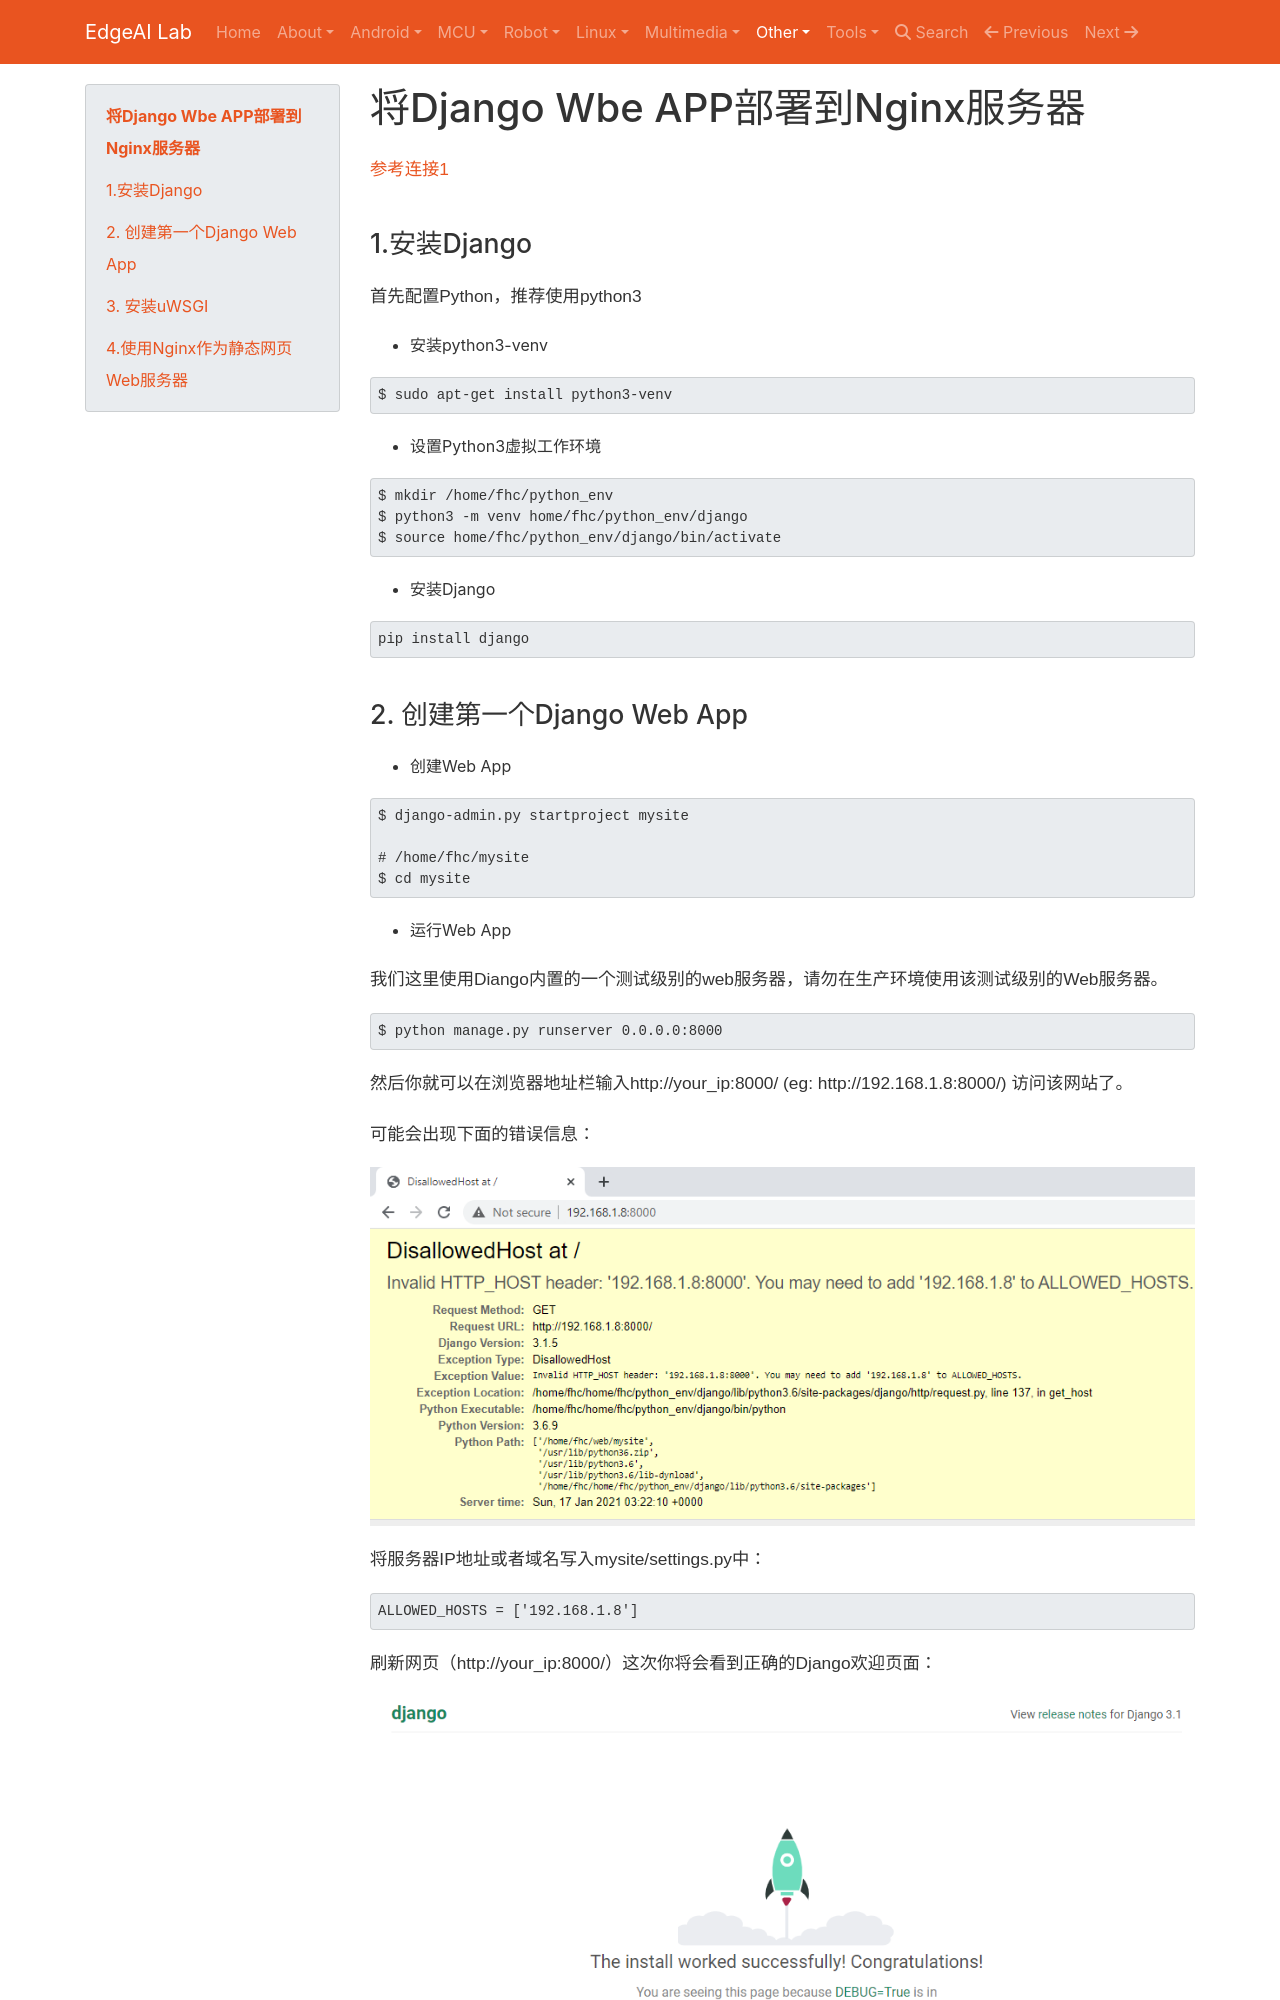

repository: EdgeAI-Lab/notebook · page: Python/python_nginx_uwsgi_django/index.html · generator: mkdocs

# 将Django Wbe APP部署到Nginx服务器

[参考连接1](https://tonyteaches.tech/django-nginx-uwsgi-tutorial/)

## 1.安装Django

首先配置Python，推荐使用python3

* 安装python3-venv
```
$ sudo apt-get install python3-venv
```

* 设置Python3虚拟工作环境
```
$ mkdir /home/fhc/python_env
$ python3 -m venv home/fhc/python_env/django
$ source home/fhc/python_env/django/bin/activate
```

* 安装Django

```
pip install django
```

## 2. 创建第一个Django Web App

* 创建Web App
```
$ django-admin.py startproject mysite

# /home/fhc/mysite
$ cd mysite
```

* 运行Web App

我们这里使用Diango内置的一个测试级别的web服务器，请勿在生产环境使用该测试级别的Web服务器。

```
$ python manage.py runserver 0.0.0.0:8000
```

然后你就可以在浏览器地址栏输入http://your_ip:8000/ (eg: http://192.168.1.8:8000/) 访问该网站了。

可能会出现下面的错误信息：

![](../assets/images/python/web/Django.png)

将服务器IP地址或者域名写入mysite/settings.py中：

```python
ALLOWED_HOSTS = ['192.168.1.8']
```
刷新网页（http://your_ip:8000/）这次你将会看到正确的Django欢迎页面：

![](../assets/images/python/web/django_welcome.png)
